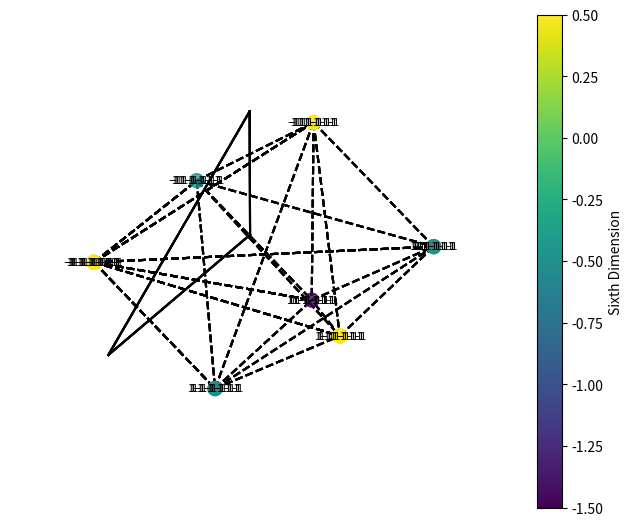

This chart was generated by the following Python code:
import numpy as np
import matplotlib.pyplot as plt
from mpl_toolkits.mplot3d import Axes3D

# Define tesseract vertices with the sixth dimension
vertices = np.array([[-1, -1, -1, -1, -1, -1],
                     [-1, -1, -1, -1, -1,  1],
                     [-1, -1, -1, -1,  1, -1],
                     [-1, -1, -1, -1,  1,  1],
                     [-1, -1, -1,  1, -1, -1],
                     [-1, -1, -1,  1, -1,  1],
                     [-1, -1, -1,  1,  1, -1],
                     [-1, -1, -1,  1,  1,  1],
                     [-1,  1, -1, -1, -1, -1],
                     [-1,  1, -1, -1, -1,  1],
                     [-1,  1, -1, -1,  1, -1],
                     [-1,  1, -1, -1,  1,  1],
                     [-1,  1,  1, -1, -1, -1],
                     [-1,  1,  1, -1, -1,  1],
                     [-1,  1,  1, -1,  1, -1],
                     [-1,  1,  1, -1,  1,  1],
                     [ 1, -1, -1, -1, -1, -1],
                     [ 1, -1, -1, -1, -1,  1],
                     [ 1, -1, -1, -1,  1, -1],
                     [ 1, -1, -1, -1,  1,  1],
                     [ 1, -1,  1, -1, -1, -1],
                     [ 1, -1,  1, -1, -1,  1],
                     [ 1, -1,  1, -1,  1, -1],
                     [ 1, -1,  1, -1,  1,  1],
                     [ 1,  1, -1, -1, -1, -1],
                     [ 1,  1, -1, -1, -1,  1],
                     [ 1,  1, -1, -1,  1, -1],
                     [ 1,  1, -1, -1,  1,  1],
                     [ 1,  1,  1, -1, -1, -1],
                     [ 1,  1,  1, -1, -1,  1],
                     [ 1,  1,  1, -1,  1, -1],
                     [ 1,  1,  1, -1,  1,  1]])

# Define edges of the tesseract
edges = [(0, 1), (0, 2), (0, 4), (1, 3), (1, 5), (2, 3), (2, 6), (3, 7),
         (4, 5), (4, 6), (5, 7), (6, 7), (8, 9), (8, 10), (8, 12), (9, 11),
         (9, 13), (10, 11), (10, 14), (11, 15), (12, 13), (12, 14), (13, 15),
         (14, 15), (0, 8), (1, 9), (2, 10), (3, 11), (4, 12), (5, 13), (6, 14),
         (7, 15)]

# Create a figure and axis
fig = plt.figure(figsize=(8, 8))
ax = fig.add_subplot(111, projection='3d')
ax.set_aspect('auto')
ax.axis('off')

# Plot the tesseract edges
for edge in edges:
    ax.plot3D(*zip(vertices[edge[0]][:3], vertices[edge[1]][:3]), color='black')

# Define rotation matrix for the first three dimensions
angle = np.pi / 4
rotation_matrix_3d = np.array([[np.cos(angle), 0, -np.sin(angle)],
                               [0, np.cos(angle), 0],
                               [np.sin(angle), 0, np.cos(angle)]])

# Project vertices onto 3D space
projected_vertices_3d = np.dot(vertices[:, :3], rotation_matrix_3d)

# Define rotation matrix for the fourth, fifth, and sixth dimensions
rotation_matrix_456 = np.array([[1, 0, 0],
                                [0, np.cos(angle), -np.sin(angle)],
                                [0, np.sin(angle), np.cos(angle)]])

# Project vertices from 3D space to the fourth, fifth, and sixth dimensions
projected_vertices_456 = np.dot(projected_vertices_3d, rotation_matrix_456)

# Plot projected vertices with labels
labels = [''.join(str(v) for v in vertex) for vertex in vertices]
sc = ax.scatter(projected_vertices_3d[:, 0], projected_vertices_3d[:, 1], projected_vertices_3d[:, 2],
                s=100, c=projected_vertices_456[:, 2], cmap='viridis')
for i, label in enumerate(labels):
    ax.text(projected_vertices_3d[i, 0], projected_vertices_3d[i, 1], projected_vertices_3d[i, 2],
            label, fontsize=8, ha='center', va='center')

# Create illusion lines connecting projected vertices in 3D space
for i in range(len(projected_vertices_3d)):
    for j in range(i+1, len(projected_vertices_3d)):
        ax.plot([projected_vertices_3d[i, 0], projected_vertices_3d[j, 0]],
                [projected_vertices_3d[i, 1], projected_vertices_3d[j, 1]],
                [projected_vertices_3d[i, 2], projected_vertices_3d[j, 2]], 'k--', alpha=0.3)

# Add a color bar for the sixth dimension
cbar = fig.colorbar(sc, ax=ax, shrink=0.8)
cbar.set_label('Sixth Dimension')

# Display the plot
plt.show()
